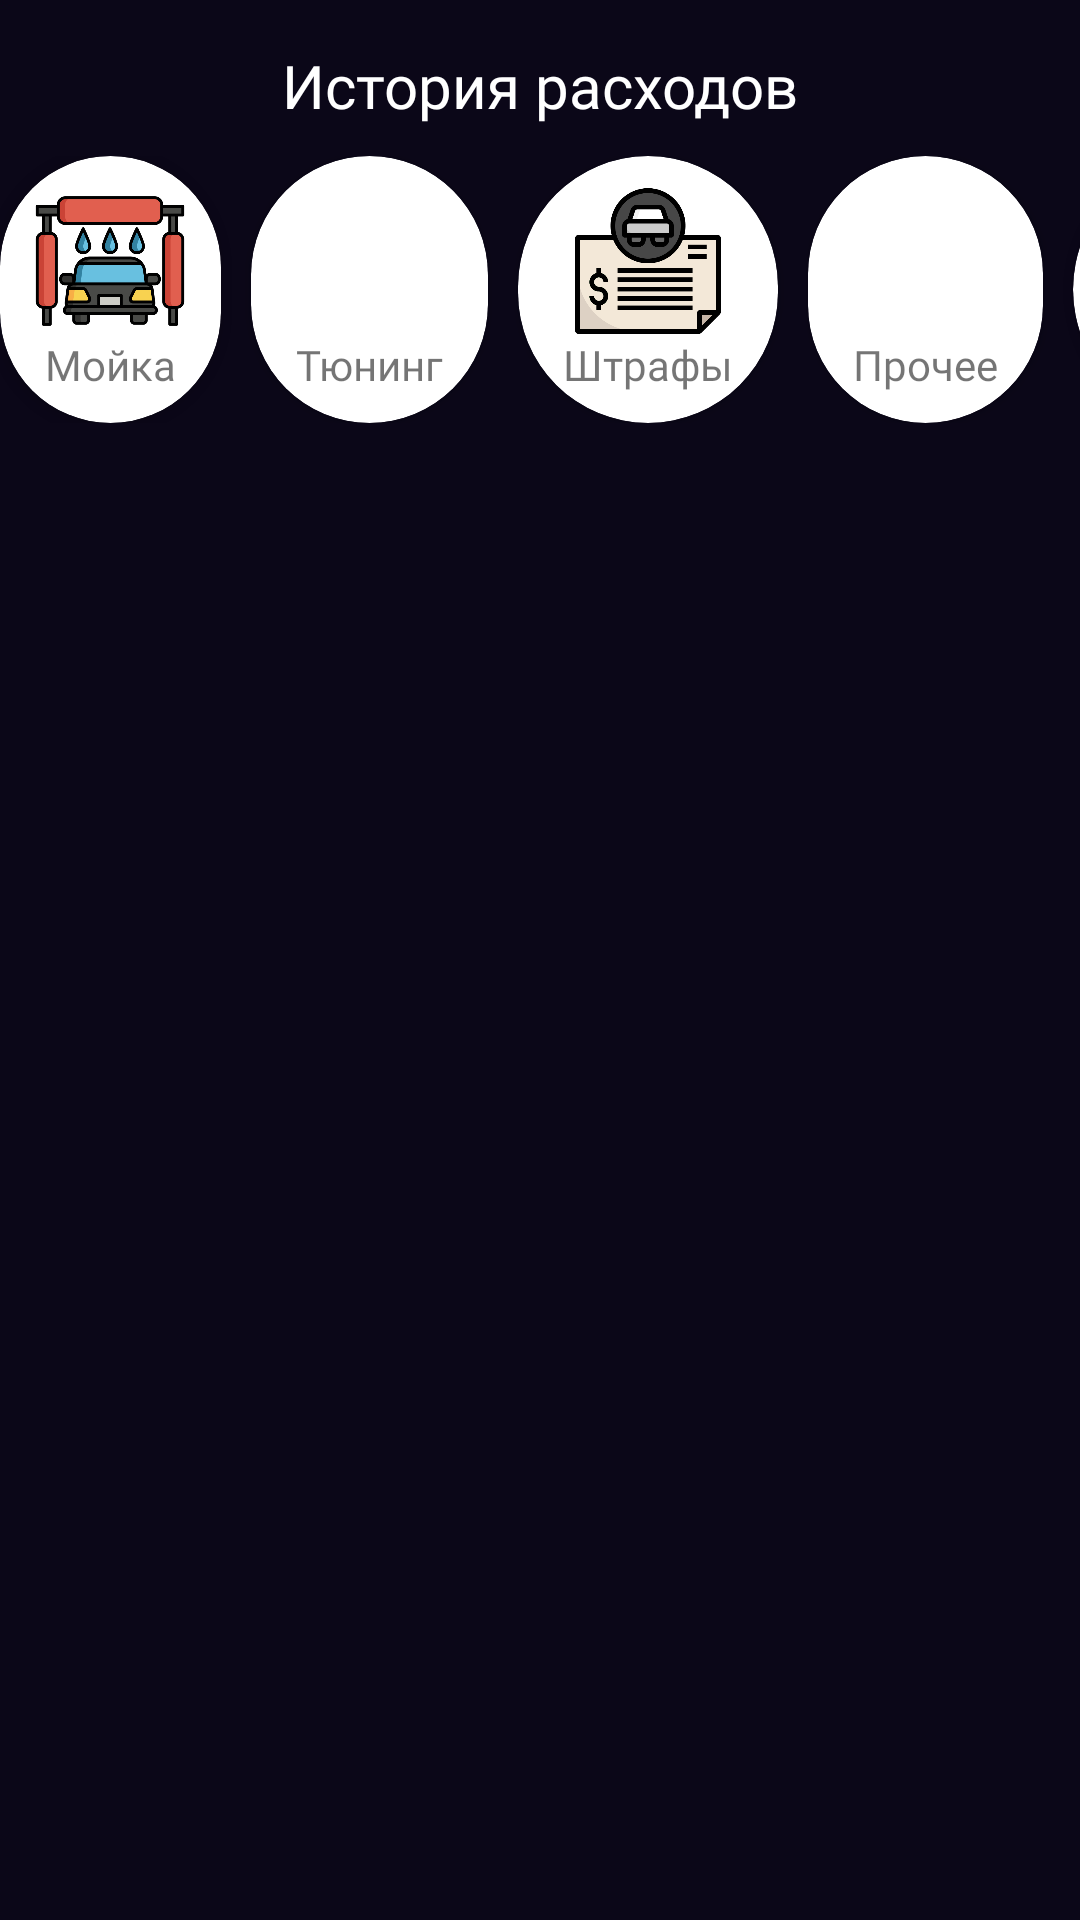

This screen was rendered from an Android layout file. Write that file and the resources it references.
<!-- AndroidManifest.xml: application theme Theme.CarExpenses -->
<!-- res/layout/fragment_list_expense.xml -->
<?xml version="1.0" encoding="utf-8"?>
<androidx.constraintlayout.widget.ConstraintLayout xmlns:android="http://schemas.android.com/apk/res/android"
    xmlns:app="http://schemas.android.com/apk/res-auto"
    xmlns:tools="http://schemas.android.com/tools"
    android:layout_width="match_parent"
    android:layout_height="match_parent"
    android:background="@color/mainBackground"
    tools:context=".screens.ListExpenseFragment">

    <TextView
        android:id="@+id/tvHistoryExpense"
        android:layout_width="wrap_content"
        android:layout_height="wrap_content"
        android:fontFamily="@font/days_one"
        android:textSize="20sp"
        android:text="@string/history_expense"
        android:textColor="@color/white"
        android:layout_marginTop="15dp"
        app:layout_constraintEnd_toEndOf="parent"
        app:layout_constraintStart_toStartOf="parent"
        app:layout_constraintTop_toTopOf="parent"/>

    <HorizontalScrollView
        android:id="@+id/hSVListExpenses"
        android:layout_width="wrap_content"
        android:layout_height="wrap_content"
        android:layout_marginTop="10dp"
        android:scrollbars="none"
        app:layout_constraintTop_toBottomOf="@id/tvHistoryExpense"
        app:layout_constraintEnd_toEndOf="parent"
        app:layout_constraintStart_toStartOf="parent">

        <LinearLayout
            android:layout_width="wrap_content"
            android:layout_height="wrap_content"
            android:orientation="horizontal">

            <androidx.cardview.widget.CardView
                android:id="@+id/cvWash"
                android:layout_width="wrap_content"
                android:layout_height="wrap_content"
                android:layout_marginRight="10dp"
                app:cardCornerRadius="100dp">

                <LinearLayout
                    android:layout_width="wrap_content"
                    android:layout_height="wrap_content"
                    android:orientation="vertical"
                    android:layout_margin="10dp">

                    <ImageView
                        android:layout_width="50dp"
                        android:layout_height="50dp"
                        android:src="@drawable/car_wash_icon"
                        android:layout_gravity="center"/>

                    <TextView
                        android:layout_width="wrap_content"
                        android:layout_height="wrap_content"
                        android:text="@string/wash"
                        android:layout_marginRight="5dp"
                        android:layout_marginLeft="5dp"
                        android:fontFamily="@font/days_one"
                        android:layout_gravity="center"/>

                </LinearLayout>

            </androidx.cardview.widget.CardView>
            <androidx.cardview.widget.CardView
                android:id="@+id/cvTunning"
                android:layout_width="wrap_content"
                android:layout_height="wrap_content"
                android:layout_marginRight="10dp"
                app:cardCornerRadius="100dp">

                <LinearLayout
                    android:layout_width="wrap_content"
                    android:layout_height="wrap_content"
                    android:orientation="vertical"
                    android:layout_margin="10dp">

                    <ImageView
                        android:layout_width="50dp"
                        android:layout_height="50dp"
                        android:src="@drawable/tunning_icon"
                        android:layout_gravity="center"/>

                    <TextView
                        android:layout_width="wrap_content"
                        android:layout_height="wrap_content"
                        android:text="@string/tuning"
                        android:fontFamily="@font/days_one"
                        android:layout_marginRight="5dp"
                        android:layout_marginLeft="5dp"
                        android:layout_gravity="center"/>

                </LinearLayout>

            </androidx.cardview.widget.CardView>
            <androidx.cardview.widget.CardView
                android:id="@+id/cvTicket"
                android:layout_width="wrap_content"
                android:layout_height="wrap_content"
                android:layout_marginRight="10dp"
                app:cardCornerRadius="100dp">

                <LinearLayout
                    android:layout_width="wrap_content"
                    android:layout_height="wrap_content"
                    android:orientation="vertical"
                    android:layout_margin="10dp">

                    <ImageView
                        android:layout_width="50dp"
                        android:layout_height="50dp"
                        android:src="@drawable/ticket_icon"
                        android:layout_gravity="center"/>

                    <TextView
                        android:layout_width="wrap_content"
                        android:layout_height="wrap_content"
                        android:text="@string/tickets"
                        android:layout_marginRight="5dp"
                        android:layout_marginLeft="5dp"
                        android:fontFamily="@font/days_one"
                        android:layout_gravity="center"/>

                </LinearLayout>

            </androidx.cardview.widget.CardView>
            <androidx.cardview.widget.CardView
                android:id="@+id/cvOther"
                android:layout_width="wrap_content"
                android:layout_height="wrap_content"
                android:layout_marginRight="10dp"
                app:cardCornerRadius="100dp">

                <LinearLayout
                    android:layout_width="wrap_content"
                    android:layout_height="wrap_content"
                    android:orientation="vertical"
                    android:layout_margin="10dp">

                    <ImageView
                        android:layout_width="50dp"
                        android:layout_height="50dp"
                        android:layout_gravity="center"
                        android:src="@drawable/other_icon"/>

                    <TextView
                        android:layout_width="wrap_content"
                        android:layout_height="wrap_content"
                        android:text="@string/other"
                        android:layout_marginRight="5dp"
                        android:layout_marginLeft="5dp"
                        android:fontFamily="@font/days_one"
                        android:layout_gravity="center"/>

                </LinearLayout>

            </androidx.cardview.widget.CardView>
            <androidx.cardview.widget.CardView
                android:id="@+id/cvRefill"
                android:layout_width="wrap_content"
                android:layout_height="wrap_content"
                android:layout_marginRight="10dp"
                app:cardCornerRadius="100dp">

                <LinearLayout
                    android:layout_width="wrap_content"
                    android:layout_height="wrap_content"
                    android:orientation="vertical"
                    android:layout_margin="10dp">

                    <ImageView
                        android:layout_width="50dp"
                        android:layout_height="50dp"
                        android:layout_gravity="center"
                        android:src="@drawable/refill_icon"/>

                    <TextView
                        android:layout_width="wrap_content"
                        android:layout_height="wrap_content"
                        android:text="@string/refill"
                        android:layout_marginRight="5dp"
                        android:layout_marginLeft="5dp"
                        android:fontFamily="@font/days_one"
                        android:layout_gravity="center"/>

                </LinearLayout>

            </androidx.cardview.widget.CardView>
            <androidx.cardview.widget.CardView
                android:id="@+id/cvParking"
                android:layout_width="wrap_content"
                android:layout_height="wrap_content"
                android:layout_marginRight="10dp"
                app:cardCornerRadius="100dp">

                <LinearLayout
                    android:layout_width="wrap_content"
                    android:layout_height="wrap_content"
                    android:orientation="vertical"
                    android:layout_margin="10dp">

                    <ImageView
                        android:layout_width="50dp"
                        android:layout_height="50dp"
                        android:layout_gravity="center"
                        android:src="@drawable/parking_icon"/>

                    <TextView
                        android:layout_width="wrap_content"
                        android:layout_height="wrap_content"
                        android:text="@string/parking"
                        android:layout_marginRight="5dp"
                        android:layout_marginLeft="5dp"
                        android:fontFamily="@font/days_one"
                        android:layout_gravity="center"/>

                </LinearLayout>

            </androidx.cardview.widget.CardView>


        </LinearLayout>
    </HorizontalScrollView>

    <androidx.recyclerview.widget.RecyclerView
        android:id="@+id/rvListExpense"
        android:layout_width="match_parent"
        android:layout_height="wrap_content"
        tools:listitem="@layout/item_expense_list"
        app:layoutManager="androidx.recyclerview.widget.GridLayoutManager"
        android:layout_marginTop="20dp"
        app:layout_constraintTop_toBottomOf="@id/hSVListExpenses"
        app:layout_constraintStart_toStartOf="parent"
        app:layout_constraintEnd_toEndOf="parent">


    </androidx.recyclerview.widget.RecyclerView>

</androidx.constraintlayout.widget.ConstraintLayout>
<!-- res/layout/item_expense_list.xml (included above) -->
<?xml version="1.0" encoding="utf-8"?>
<LinearLayout xmlns:android="http://schemas.android.com/apk/res/android"
    android:layout_width="match_parent"
    android:layout_height="wrap_content"
    android:background="#71489B"
    android:layout_marginLeft="10dp"
    android:layout_marginRight="10dp"
    android:layout_marginBottom="10dp">

    <LinearLayout
        android:layout_width="wrap_content"
        android:layout_height="wrap_content"
        android:orientation="vertical"
        android:layout_marginLeft="10dp">

        <TextView
            android:id="@+id/tvExpenseName"
            android:layout_width="wrap_content"
            android:layout_height="wrap_content"
            android:text="Мойка"
            android:textColor="@color/white"
            android:fontFamily="@font/days_one"/>

        <TextView
            android:id="@+id/tvData"
            android:layout_width="wrap_content"
            android:layout_height="wrap_content"
            android:fontFamily="@font/days_one"
            android:textColor="@color/white"
            android:text="Дата"/>

    </LinearLayout>


    <TextView
        android:id="@+id/tvPrice"
        android:layout_width="fill_parent"
        android:layout_height="wrap_content"
        android:text="300 P"
        android:gravity="right"
        android:layout_gravity="center"
        android:textColor="@color/white"
        android:layout_marginRight="10dp"
        android:fontFamily="@font/days_one"/>

</LinearLayout>
<!-- resources referenced by this layout -->
<resources>
  <color name="mainBackground">#0B0718</color>
  <color name="white">#FFFFFFFF</color>
  <!-- drawable car_wash_icon: png bitmap (drawable, 24470 bytes) -->
  <!-- drawable refill_icon: png bitmap (drawable, 16317 bytes) -->
  <!-- drawable ticket_icon: png bitmap (drawable, 20023 bytes) -->
  <string name="history_expense">История расходов</string>
  <string name="other">Прочее</string>
  <string name="parking">Парковка</string>
  <string name="refill">Заправка</string>
  <string name="tickets">Штрафы</string>
  <string name="tuning">Тюнинг</string>
  <string name="wash">Мойка</string>
  <style name="Theme.CarExpenses" parent="Theme.MaterialComponents.DayNight.NoActionBar">
          
          <item name="colorPrimary">@color/purple_500</item>
          <item name="colorPrimaryVariant">@color/purple_700</item>
          <item name="colorOnPrimary">@color/white</item>
          
          <item name="colorSecondary">@color/teal_200</item>
          <item name="colorSecondaryVariant">@color/teal_700</item>
          <item name="colorOnSecondary">@color/black</item>
          
          <item name="android:statusBarColor">@color/mainBackground</item>
          
          
      </style>
  <color name="purple_500">#FF6200EE</color>
  <color name="purple_700">#FF3700B3</color>
  <color name="teal_200">#FF03DAC5</color>
  <color name="teal_700">#FF018786</color>
  <color name="black">#FF000000</color>
</resources>
